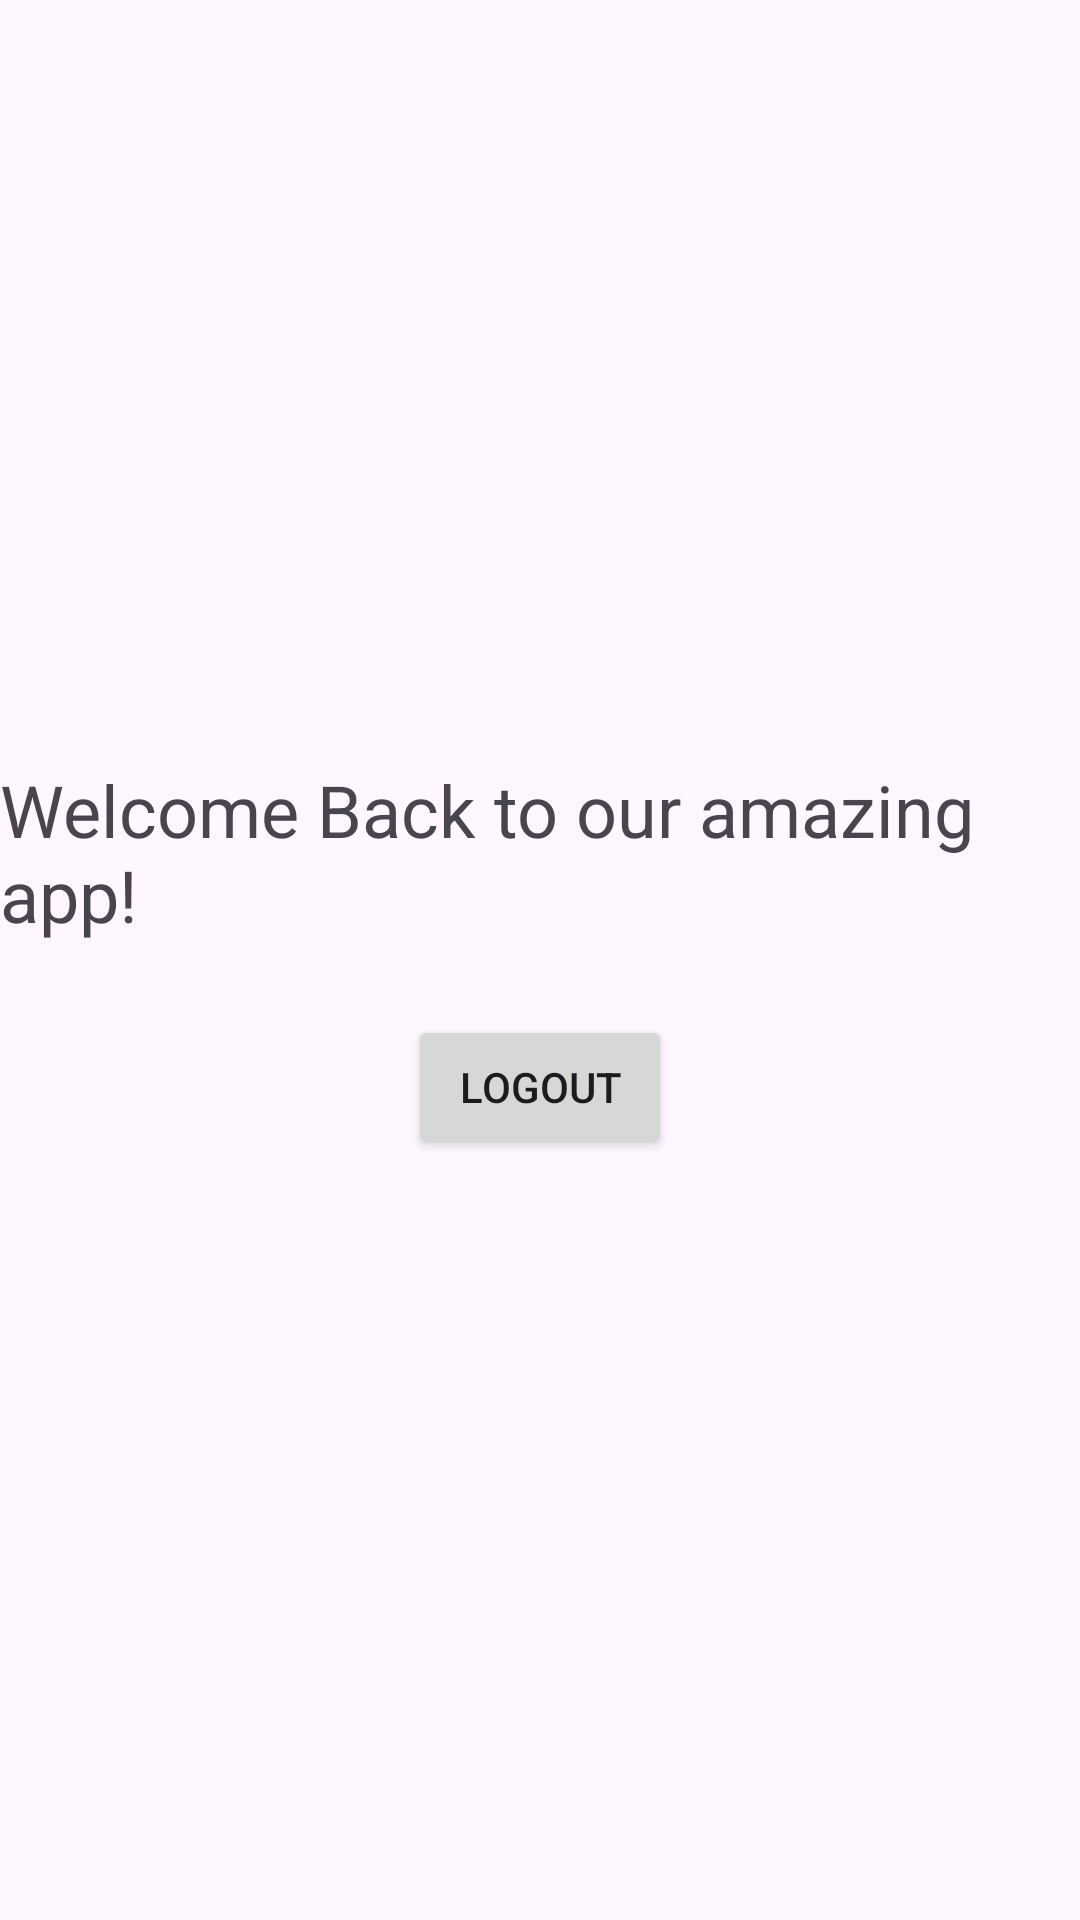

Here is an Android app screen rendered from its layout file. Give the layout XML and the strings, colors and styles it references.
<!-- AndroidManifest.xml: application theme Theme.LoginDemo -->
<!-- res/layout/fragment_home.xml -->
<LinearLayout xmlns:android="http://schemas.android.com/apk/res/android"
    android:orientation="vertical"
    android:gravity="center"
    android:layout_width="match_parent"
    android:layout_height="match_parent"
    android:fitsSystemWindows="true">

    <TextView
        android:id="@+id/tvWelcome"
        android:text="Welcome Back to our amazing app!"
        android:textSize="24sp"
        android:layout_marginBottom="24dp"
        android:layout_height="wrap_content"
        android:layout_width="match_parent"
        />

    <Button
        android:id="@+id/btnLogout"
        android:layout_width="wrap_content"
        android:layout_height="wrap_content"
        android:text="Logout" />
</LinearLayout>
<!-- resources referenced by this layout -->
<resources>
  <style name="Theme.LoginDemo" parent="Theme.Material3.DayNight.NoActionBar">
          
          <item name="colorPrimary">#008000</item>      
          <item name="colorOnPrimary">#FFFFFF</item>    
          <item name="colorSecondary">#FDD017</item>   
          <item name="colorOnSecondary">#000000</item>  
          <item name="colorSurface">#FFFFFF</item>   
      </style>
</resources>
